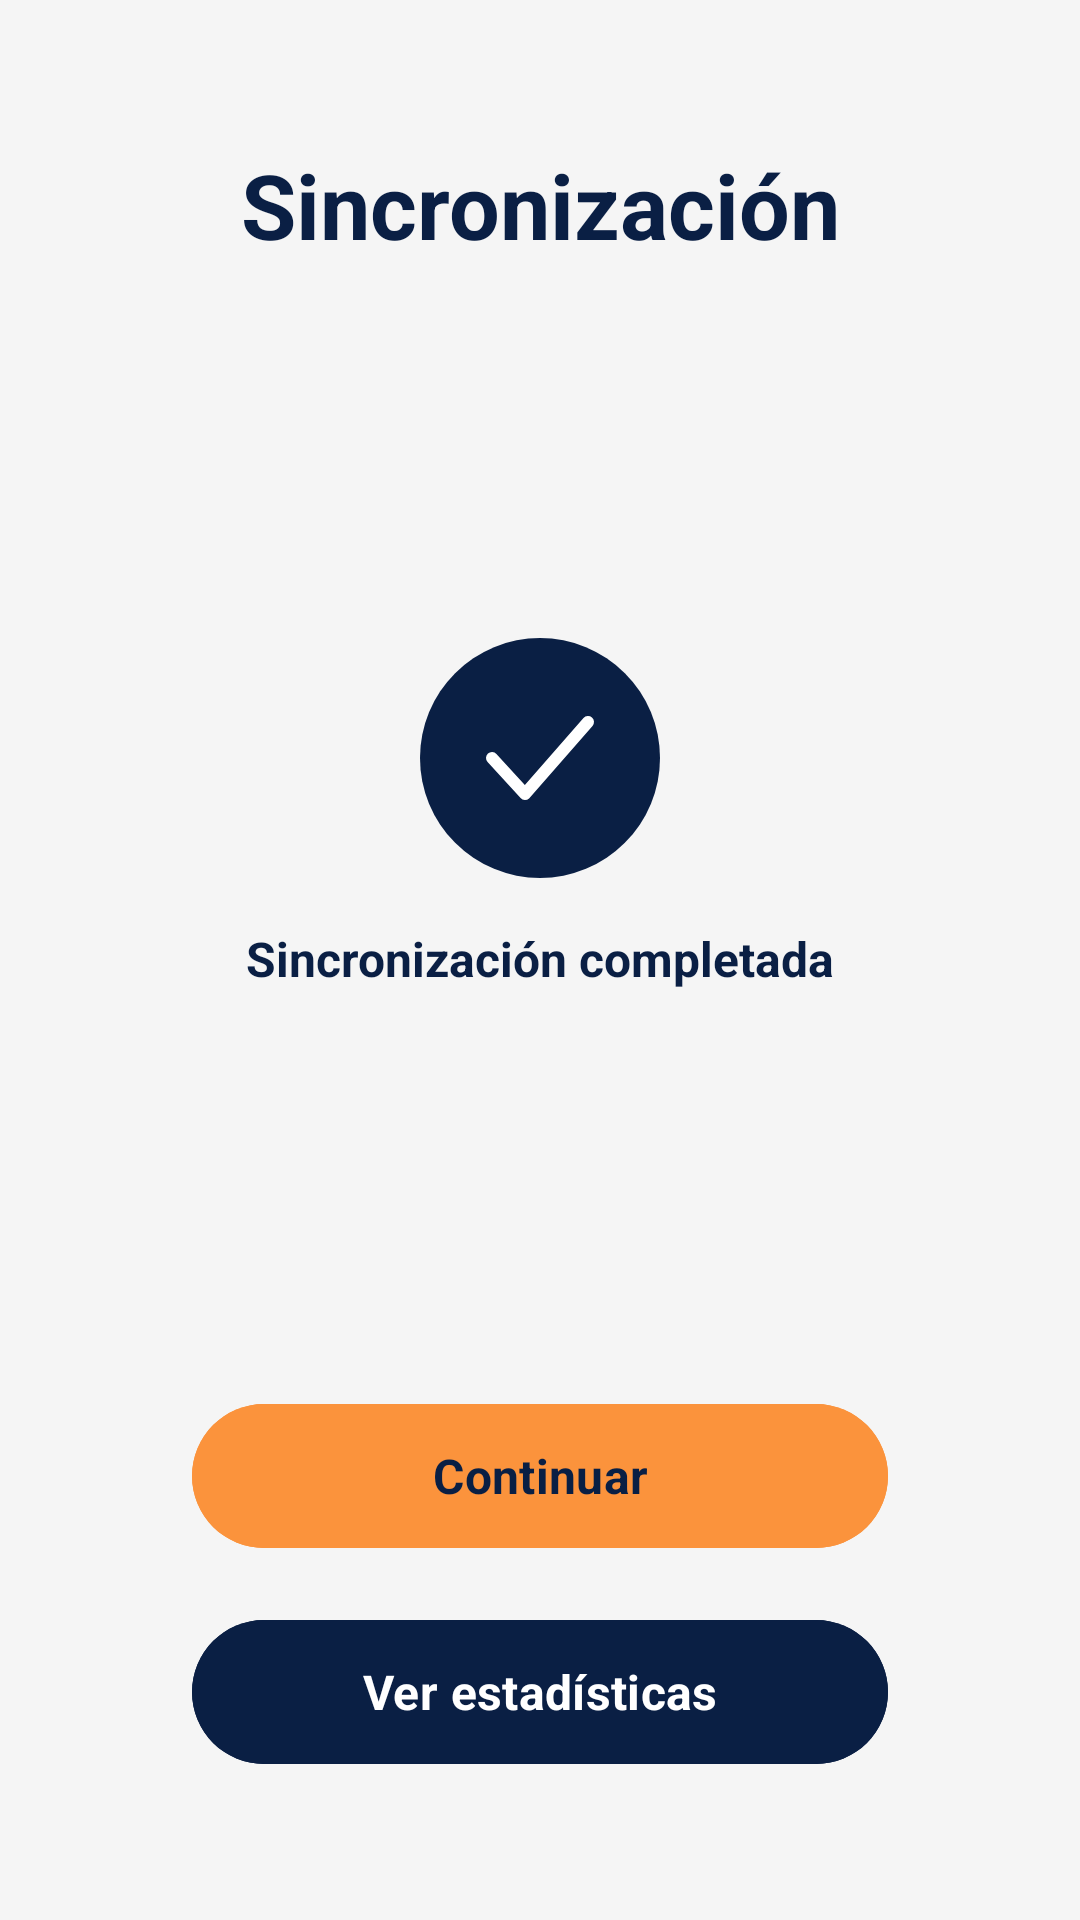

This screen was rendered from an Android layout file. Write that file and the resources it references.
<!-- AndroidManifest.xml: activity theme Theme.TimaAppMovil -->
<!-- res/layout/activity_sync_complete.xml -->
<?xml version="1.0" encoding="utf-8"?>
<androidx.constraintlayout.widget.ConstraintLayout
    xmlns:android="http://schemas.android.com/apk/res/android"
    xmlns:app="http://schemas.android.com/apk/res-auto"
    android:layout_width="match_parent"
    android:layout_height="match_parent"
    android:background="@color/colorBackground"
    android:paddingHorizontal="32dp">

    
    <TextView
        android:id="@+id/tv_title"
        android:layout_width="0dp"
        android:layout_height="wrap_content"
        android:text="Sincronización"
        android:textSize="30sp"
        android:textStyle="bold"
        android:textColor="@color/colorPrimary"
        android:gravity="center"
        android:layout_marginTop="48dp"
        app:layout_constraintTop_toTopOf="parent"
        app:layout_constraintStart_toStartOf="parent"
        app:layout_constraintEnd_toEndOf="parent" />

    
    <ImageView
        android:id="@+id/iv_check"
        android:layout_width="80dp"
        android:layout_height="80dp"
        android:src="@drawable/ic_check_circle_filled"
        android:contentDescription="Completado"
        app:layout_constraintTop_toTopOf="parent"
        app:layout_constraintBottom_toBottomOf="parent"
        app:layout_constraintStart_toStartOf="parent"
        app:layout_constraintEnd_toEndOf="parent"
        app:layout_constraintVertical_bias="0.38" />

    
    <TextView
        android:id="@+id/tv_completado"
        android:layout_width="0dp"
        android:layout_height="wrap_content"
        android:text="Sincronización completada"
        android:textSize="16sp"
        android:textStyle="bold"
        android:textColor="@color/colorPrimary"
        android:gravity="center"
        android:layout_marginTop="16dp"
        app:layout_constraintTop_toBottomOf="@id/iv_check"
        app:layout_constraintStart_toStartOf="parent"
        app:layout_constraintEnd_toEndOf="parent" />

    
    <com.google.android.material.button.MaterialButton
        android:id="@+id/btn_estadisticas"
        style="@style/TimaButtonSecondary"
        android:layout_width="0dp"
        android:layout_height="56dp"
        android:text="Ver estadísticas"
        android:layout_marginStart="32dp"
        android:layout_marginEnd="32dp"
        android:layout_marginBottom="48dp"
        app:layout_constraintBottom_toBottomOf="parent"
        app:layout_constraintStart_toStartOf="parent"
        app:layout_constraintEnd_toEndOf="parent" />

    
    <com.google.android.material.button.MaterialButton
        android:id="@+id/btn_continuar"
        style="@style/TimaButtonPrimary"
        android:layout_width="0dp"
        android:layout_height="56dp"
        android:text="Continuar"
        android:layout_marginStart="32dp"
        android:layout_marginEnd="32dp"
        android:layout_marginBottom="16dp"
        app:layout_constraintBottom_toTopOf="@id/btn_estadisticas"
        app:layout_constraintStart_toStartOf="parent"
        app:layout_constraintEnd_toEndOf="parent" />

</androidx.constraintlayout.widget.ConstraintLayout>
<!-- resources referenced by this layout -->
<resources>
  <color name="colorBackground">#F5F5F5</color>
  <color name="colorPrimary">#0A1F44</color>
  <!-- drawable ic_check_circle_filled (drawable) -->
  <?xml version="1.0" encoding="utf-8"?>
  <vector xmlns:android="http://schemas.android.com/apk/res/android"
      android:width="80dp"
      android:height="80dp"
      android:viewportWidth="80"
      android:viewportHeight="80">
      
      <path
          android:fillColor="@color/colorPrimary"
          android:pathData="M40,40m-40,0a40,40 0,1 1,80 0a40,40 0,1 1,-80 0" />
      
      <path
          android:fillColor="#00000000"
          android:strokeColor="#FFFFFF"
          android:strokeWidth="4"
          android:strokeLineCap="round"
          android:strokeLineJoin="round"
          android:pathData="M24,40 L35,52 L56,28" />
  </vector>
  <style name="TimaButtonPrimary" parent="Widget.Material3.Button">
          <item name="android:backgroundTint">@color/colorSecondary</item>
          <item name="android:textColor">@color/colorOnSecondary</item>
          <item name="android:textSize">16sp</item>
          <item name="android:textStyle">bold</item>
          <item name="android:layout_width">match_parent</item>
          <item name="android:layout_height">56dp</item>
          <item name="cornerRadius">28dp</item>
          <item name="android:stateListAnimator">@null</item>
          <item name="elevation">0dp</item>
      </style>
  <style name="TimaButtonSecondary" parent="Widget.Material3.Button">
          <item name="android:backgroundTint">@color/colorPrimary</item>
          <item name="android:textColor">@color/colorOnPrimary</item>
          <item name="android:textSize">16sp</item>
          <item name="android:textStyle">bold</item>
          <item name="android:layout_width">match_parent</item>
          <item name="android:layout_height">56dp</item>
          <item name="cornerRadius">28dp</item>
          <item name="android:stateListAnimator">@null</item>
          <item name="elevation">0dp</item>
      </style>
  <color name="colorSecondary">#FB933C</color>
  <color name="colorOnSecondary">#091F44</color>
  <color name="colorOnPrimary">#FFFFFF</color>
  <color name="colorPrimaryVariant">#162E5E</color>
  <color name="colorSecondaryVariant">#E07820</color>
  <color name="colorTertiary">#FFF3E0</color>
  <color name="colorOnTertiary">#0A1F44</color>
  <color name="colorOnBackground">#1A1A1A</color>
  <color name="colorSurface">#FFFFFF</color>
  <color name="colorSurfaceVariant">#ECECEC</color>
  <color name="colorOnSurface">#1A1A1A</color>
  <color name="colorOnSurfaceVariant">#6B7280</color>
  <color name="colorError">#D32F2F</color>
  <color name="colorOnError">#FFFFFF</color>
  <color name="colorStatusBar">#0A1F44</color>
  <color name="colorNavigationBar">#FFFFFF</color>
  <color name="textPrimary">#1A1A1A</color>
  <color name="textSecondary">#6B7280</color>
  <color name="colorOutline">#D1D5DB</color>
</resources>
